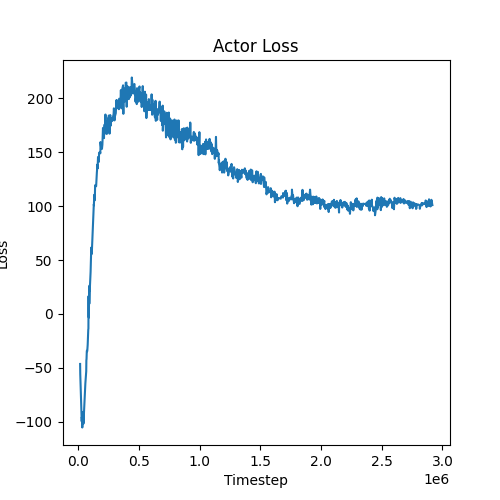

The file beside this chart, header and first rows:
Wall time, Step, Value
1741292051, 14400, -46.35
1741292061, 15600, -55.78
1741292125, 22800, -83.91
1741292167, 27600, -99.6
1741292178, 28800, -95.67
1741292211, 32000, -98.34
1741292233, 32400, -105.3
1741292244, 33600, -97.71
1741292266, 36000, -91.02
1741292277, 37200, -93.98
1741292309, 40800, -92.37
1741292320, 42000, -101.7
1741292440, 55200, -68.93
1741292461, 57600, -64.45
1741292539, 64800, -53.18
1741292549, 66000, -42.71
1741292560, 67200, -42
1741292582, 69600, -34.16
1741292615, 73200, -34.52
1741292647, 76800, -28.64
1741292680, 80400, -16.35
1741292691, 81600, -14.34
1741292702, 82800, -13.67
1741292712, 84000, 16.56
1741292734, 86400, -3.329
1741292745, 87600, 11.96
1741292756, 88800, 23.44
1741292767, 90000, 9.462
1741292788, 92400, 26.43
1741292799, 93600, 21.22
1741292869, 100800, 39.03
1741292891, 103200, 49.87
1741292902, 104400, 54.04
1741292923, 106800, 61.66
1741292956, 110400, 55.69
1741292999, 115200, 68.84
1741293108, 127200, 101.6
1741293120, 128000, 100.8
1741293145, 130800, 110.6
1741293178, 134400, 105.4
1741293189, 135600, 106.5
1741293210, 138000, 119.4
1741293287, 146400, 118.5
1741293341, 152400, 131.2
1741293385, 157200, 138.7
1741293396, 158400, 135
1741293415, 160000, 140.6
1741293433, 162000, 145.6
1741293444, 163200, 142.9
1741293498, 169200, 141.1
1741293509, 170400, 149.7
1741293585, 178800, 149.7
1741293607, 181200, 149
1741293618, 182400, 159.5
1741293650, 186000, 155.5
1741293731, 194400, 153.1
1741293764, 198000, 157.1
1741293786, 200400, 165.4
1741293808, 202800, 172.5
1741293873, 210000, 164.5
... 940 more rows
